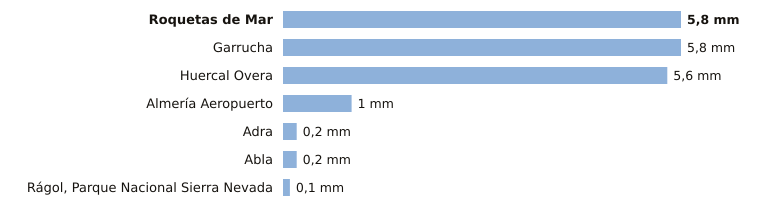

The file beside this chart, header and first rows:
estacion, provincia, indicativo, mm_6_dias_anteriores, mm_hoy, mm_7_dias, horas_de_hoy
Roquetas de Mar, Almería, 6293X, 5.8, 0.0, 5.8, 1
Garrucha, Almería, 6340X, 5.8, 0.0, 5.8, 1
Huercal Overa, Almería, 6367X, 5.6, 0.0, 5.6, 1
Almería Aeropuerto, Almería, 6325O, 1.0, 0.0, 1.0, 1
Adra, Almería, 6277C, 0.2, 0.0, 0.2, 1
Abla, Almería, 6302X, 0.2, 0.0, 0.2, 1
Rágol, Parque Nacional Sierra Nevada, Almería, 6312E, 0.1, 0.0, 0.1, 1
